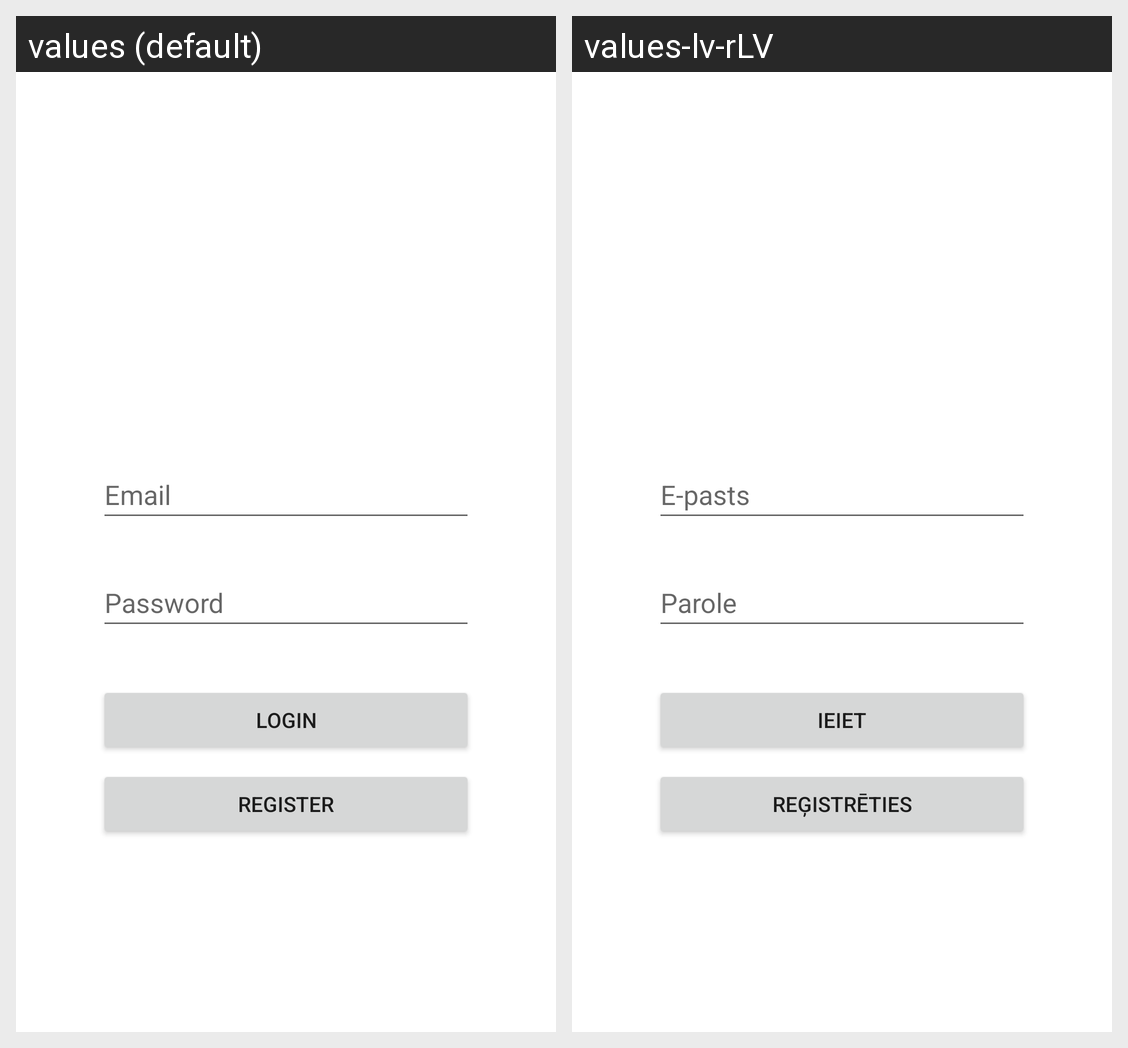

Translations of the strings shown on this Android screen, per locale in the grid:
Android screen res/layout/fragment_login.xml rendered under 2 locales, left to right: values (default), values-lv-rLV. Device: Nexus 5 (rendered at 1080×1920; each locale shown at half size, 540×960, under a caption strip naming it); theme Theme.Pickamovie.
Strings drawn on this screen, with the default value and each locale's value (text and hints the layout hard-codes, and strings that could not be matched under every locale, appear in the picture but are not listed):

email
  values: Email
  values-lv-rLV: E-pasts

password
  values: Password
  values-lv-rLV: Parole

login
  values: Login
  values-lv-rLV: Ieiet

register
  values: Register
  values-lv-rLV: Reģistrēties
